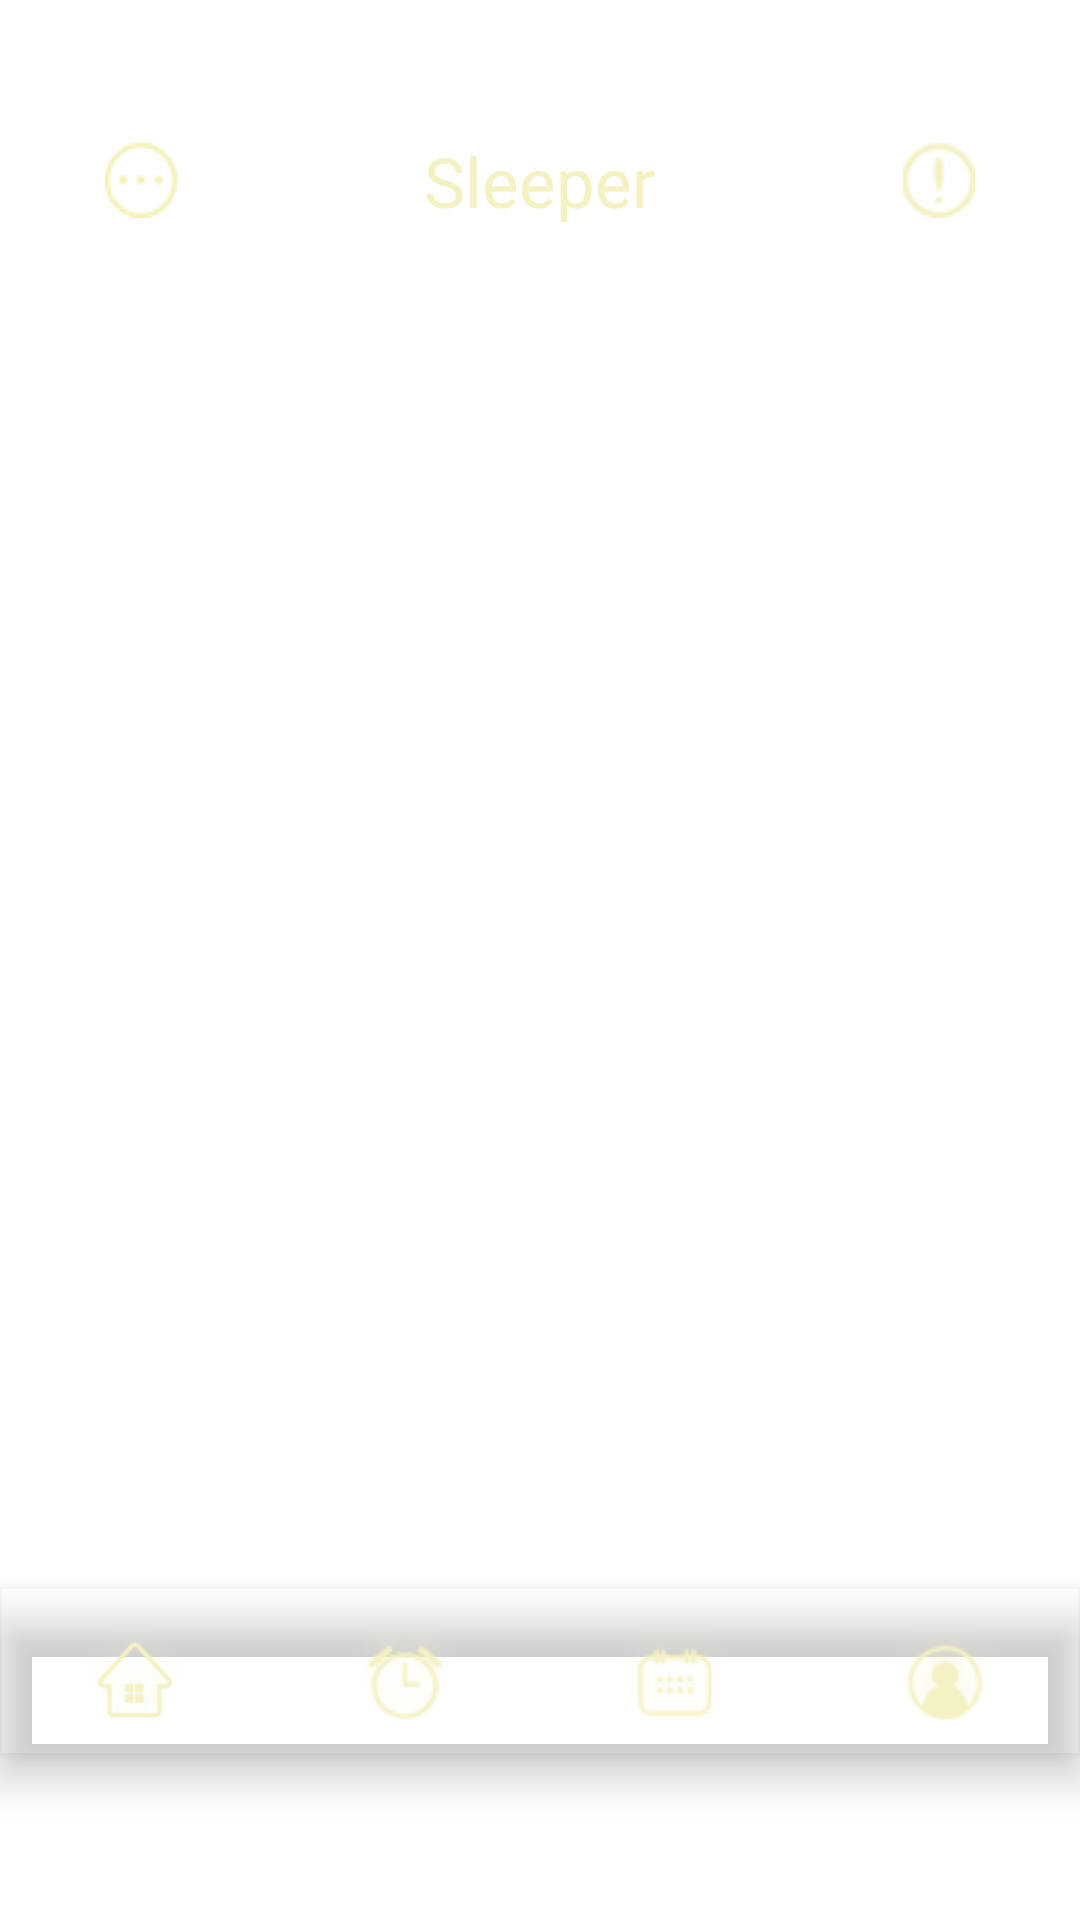

Write the Android layout XML for this screen, with the resource values it uses.
<!-- AndroidManifest.xml: application theme Theme.Sleeper_frontend -->
<!-- res/layout/activity_main.xml -->
<?xml version="1.0" encoding="utf-8"?>
<LinearLayout xmlns:android="http://schemas.android.com/apk/res/android"
    xmlns:app="http://schemas.android.com/apk/res-auto"
    android:id="@+id/activityMainLayout"
    android:layout_height="match_parent"
    android:layout_width="match_parent"
    android:orientation="vertical"
    android:fitsSystemWindows="true">

    <LinearLayout
        android:layout_height="wrap_content"
        android:layout_width="match_parent"
        android:orientation="horizontal"
        android:gravity="center"
        android:layout_marginTop="45dp">

        <android.widget.Button
            android:layout_width="24dp"
            android:layout_height="25dp"
            android:background="@drawable/ic_show_more"
            android:layout_marginLeft="35dp"/>

        <View
            android:layout_width="0dp"
            android:layout_height="0dp"
            android:layout_weight="1" />

        <TextView
            android:layout_width="wrap_content"
            android:layout_height="wrap_content"
            style = "@style/MainLogo" />

        <View
            android:layout_width="0dp"
            android:layout_height="0dp"
            android:layout_weight="1" />

        <android.widget.Button
            android:layout_width="24dp"
            android:layout_height="25dp"
            android:background="@drawable/ic_issue"
            android:layout_marginRight="35dp"/>

    </LinearLayout>

    <FrameLayout
        android:layout_width="match_parent"
        android:layout_height="0dp"
        android:layout_weight="1" >
    </FrameLayout>

    <com.google.android.material.bottomnavigation.BottomNavigationView
        android:layout_width="match_parent"
        android:layout_height="wrap_content"
        android:layout_gravity="bottom"
        android:background="@color/transparent"
        app:itemIconSize="40dp"
        app:itemIconTint="@color/logo"
        app:itemTextColor="@color/logo"
        app:labelVisibilityMode="unlabeled"
        app:menu="@menu/bottom_navigation_menu"
        android:layout_marginBottom="55dp" />

</LinearLayout>
<!-- resources referenced by this layout -->
<resources>
  <color name="logo">#F4F1C3</color>
  <color name="transparent">#00000000</color>
  <!-- drawable ic_issue: png bitmap (drawable-v24, 1063 bytes) -->
  <!-- drawable ic_show_more: png bitmap (drawable-v24, 1034 bytes) -->
  <style name="MainLogo">
          <item name="android:textSize">23sp</item>
          <item name="android:textColor">@color/logo</item>
          <item name="android:fontFamily">@font/font_the170</item>
          <item name="android:text">@string/logo</item>
      </style>
  <style name="Theme.Sleeper_frontend" parent="Theme.MaterialComponents.DayNight.DarkActionBar">
          
          <item name="colorPrimary">@color/purple_500</item>
          <item name="colorPrimaryVariant">@color/purple_700</item>
          <item name="colorOnPrimary">@color/white</item>
          
          <item name="colorSecondary">@color/teal_200</item>
          <item name="colorSecondaryVariant">@color/teal_700</item>
          <item name="colorOnSecondary">@color/black</item>
          
          <item name="android:statusBarColor">?attr/colorPrimaryVariant</item>
          
          <item name="windowActionBar">false</item>
          <item name="windowNoTitle">true</item>
          <item name="android:windowTranslucentStatus">true</item>
          <item name="android:windowTranslucentNavigation">true</item>
  
      </style>
  <string name="logo">Sleeper</string>
  <color name="purple_500">#FF6200EE</color>
  <color name="purple_700">#FF3700B3</color>
  <color name="white">#FFFFFFFF</color>
  <color name="teal_200">#FF03DAC5</color>
  <color name="teal_700">#FF018786</color>
  <color name="black">#FF000000</color>
</resources>
